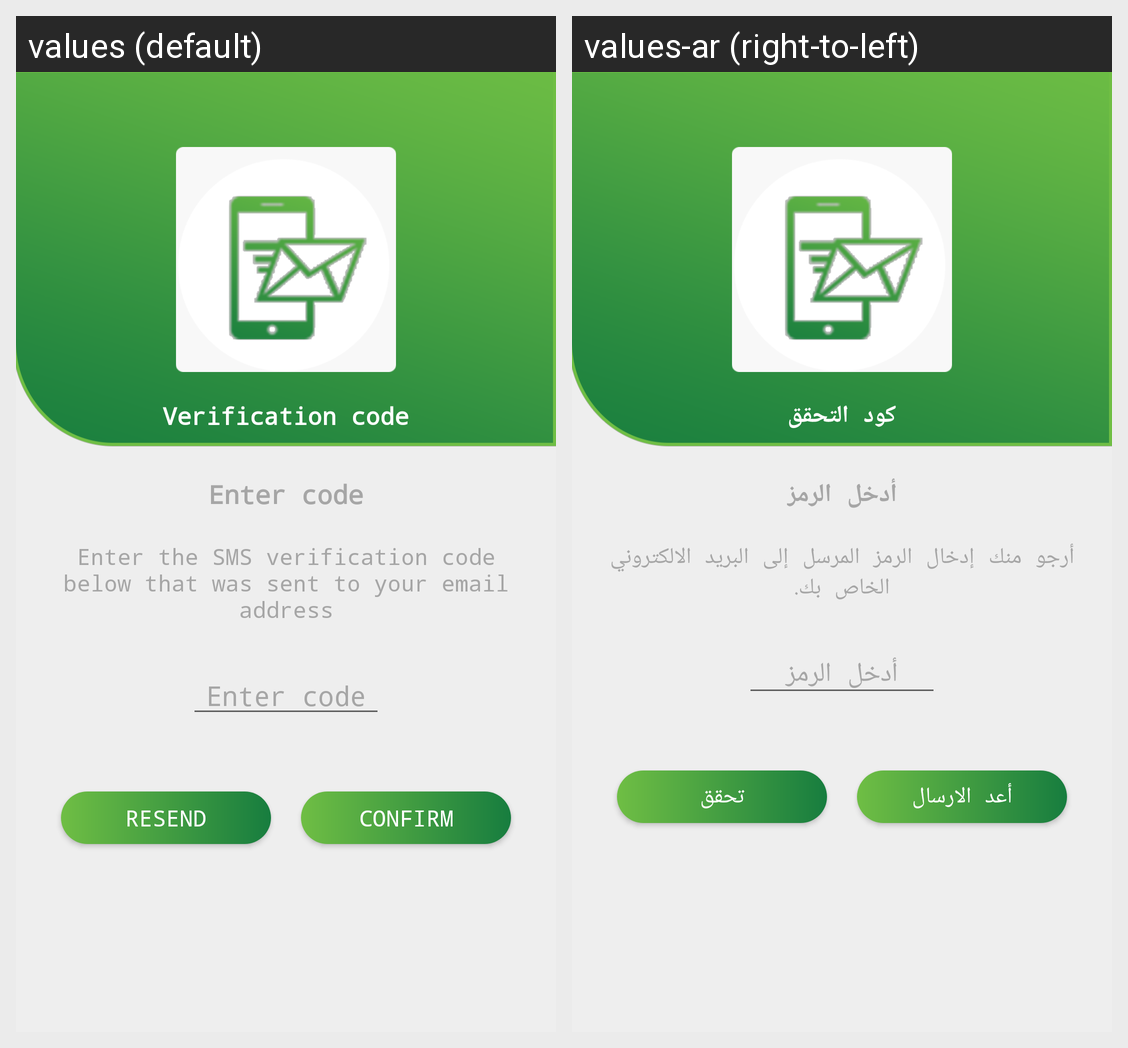

Strings drawn on this Android screen and how each of the app's shown locales translates them:
Android screen res/layout/activity_code_verification.xml rendered under 2 locales, left to right: values (default), values-ar (right-to-left). Device: Nexus 5 (rendered at 1080×1920; each locale shown at half size, 540×960, under a caption strip naming it); theme AppTheme.
Strings drawn on this screen, with the default value and each locale's value (text and hints the layout hard-codes, and strings that could not be matched under every locale, appear in the picture but are not listed):

verification_code
  values: Verification code
  values-ar: كود التحقق

enter_code
  values: Enter code
  values-ar: أدخل الرمز

enter_the_sms_verification_code_below_that_was_sent_to_your_mobile_phone
  values: Enter the SMS verification code below that was sent to your email address
  values-ar: أرجو منك إدخال الرمز المرسل إلى البريد الالكتروني الخاص بك.

resend
  values: Resend
  values-ar: أعد الارسال

confirm
  values: Confirm
  values-ar: تحقق
